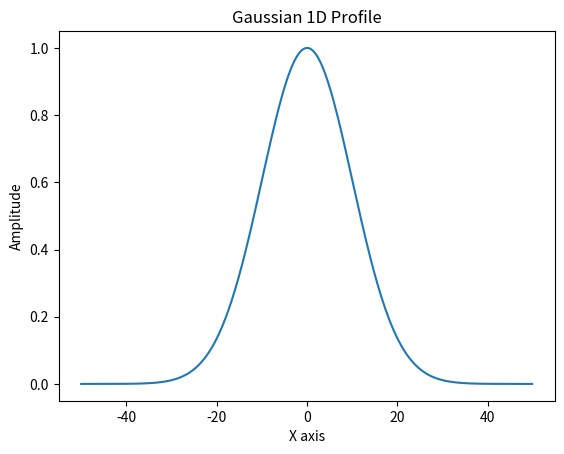

Reproduce this figure in Python.
# -*- coding: utf-8 -*-
"""

Make a simple 1D gaussian profile. 

"""

import numpy as np
import matplotlib.pyplot as plt


def gaussian_1D_profile(x_min, x_max, x_step, center, sigma, amplitude):
    """Function to create a 1D Gaussian distribution. 
    
    Parameters
    ----------
    
    x_min, x_max, x_step: float, float, float
        Creates a sequence (1D ndarray) of points over which to compute the Gaussian
    center: float
        The center point of the gaussian profile
    sigma: float
        1/e-squared width of beam
    amplitude: float 
        Amplitude at peak value
        
    Returns
    -------
    
    x,y: ndarray
        the gaussian profile amplitude values
        
    """
    
    x = np.arange(x_min, x_max,x_step)  #create spatial array
    d = 2*float(sigma)
    y = amplitude*np.e**(-2*np.power((x-center)/d, 2))
    
    return x,y

    # todo: learn how to do proper unit testing...heres some manual checks
    # what if center > max(X)?  still works, just get the tail end
    # what if center, sigma negative?  Since is getting squared, doesn't matter
    # what if amplitude is neg or zero? Straight line at zero
    # what if d = 0? Straight line
    # what if the ndarray goes negative?  Is ok.
    # What if the array is empty or null? should catch an error.

def plot_1d_gaussian(x,y,hold=True):  
    """Plot the gaussian profile.
    
    Parameters
    ----------
    
    x: ndarray
        X axis values
    y: float
        Y axis values 
        
    """   
    plt.hold = hold
    plt.plot(x,y)
    plt.xlabel('X axis')
    plt.ylabel('Amplitude')
    plt.title('Gaussian 1D Profile')
    plt.show() 
    
    # todo: check if the hold true works or not
    

if __name__ == '__main__':
    
    x,y = gaussian_1D_profile(-50,50,.2, 0, 10, 1)
    plot_1d_gaussian(x,y,True)


